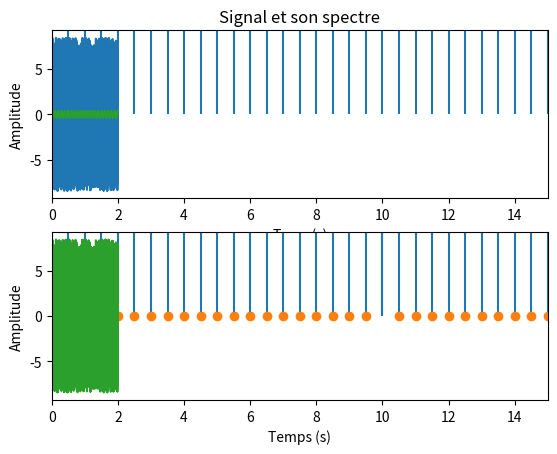

Generate this figure with matplotlib:
# Work about filters by FFT
# [redacted]
# 
#

# Libraries importation
from numpy import pi, sin, linspace, log10, copy, arange, hanning
from numpy.fft import rfft, rfftfreq, irfft
import matplotlib.pyplot as plt
from random import randint, random

# Constants' definitions
K = 2*pi       # Pulsation/frequency conversion
A=[0.4,0,0,0]  # Signal's amplitudes
f=[10,3,8,1]   # Signal's frequencies

# Temporal's range of acquisition
t0 = 0         # start of acquisition (s)
t1 = 2         # end of acquisition (s)

# Sampling parameters' definition
FreqEch = 4096.                 # Sampling frequency
PerEch = 1./FreqEch             # Sampling period
N = int(FreqEch*(t1 - t0))      # Number of sampling points

# Timeline
t = arange(0, N)*PerEch
dF=FreqEch/N

# Signal's definition

signal = 0
for k in range(len(A)) :
    signal += A[k]*sin(f[k]*K*t)        #Signal=Sum of sinus

# Adding noise to signal

signal=signal.copy()
for k in range(len(signal)):
    if randint(1,3)==1:             
        signal[k]+= 0.8*randint(-10,10)   #Change the coeff in order to amplify/reduce noise

signalorigin=signal.copy()

# Window's size
Sizesignal = signal.size

#Hanning (Work in progress)

OptionHanning=0                        # =1 for hanning using
# It is usefull to use this hanning window to negate signal's discontinuity.
# But is also alterate the FFT graf of the signal

if OptionHanning==1:
    hann=hanning(len(signal))          # Hanning's window construction
    signal=signal*hann
    
# Discret Fourier Transform by FFT's aglorithm
signal_FFT = abs(rfft(signal) )   # In order to keep >0 valors

# Frequential's domain recovery
signal_freq = rfftfreq(N,PerEch)   #absiss vector (0,dF,2dF,...)

#Signal ploting

plt.subplot(211)
plt.ylim(min(signal)-0.1*abs(min(signal)), max(signal)+0.1*abs(max(signal)))
plt.plot(t, signal)
plt.xlabel('Temps (s)'); plt.ylabel('Amplitude')

#Signal's specter ploting
plt.subplot(212)
plt.plot(signal_freq,signal_FFT,"o") #you can use log10(signal_FFT)
plt.vlines(signal_freq,0,signal_FFT)
plt.xlabel('Frequence (Hz)'); plt.ylabel('Amplitude')
plt.show()

#------------
#Filter choice
antibruit =1 #Noise reducing 1 / No Noise reducing 0
choix=5      #low-pass filter 1 / high-pass filter 2 / bandpass filter 3 / notch filter 4 / No filter 5
fc=8         #Filter's frequency
Deltafc=0.25   #Semi-bandwidth

valeursignal=signal_FFT.copy()
valeurfreq=signal_freq.copy()

#------------
#low-pass filter 1
if choix==1 :
    for k in range(len(valeurfreq)):
        if valeurfreq[k]>fc :   #Filter definition
            valeursignal[k]=0   #Values outside filter's range =0


#------------
#high-pass filter 2
if choix==2 :
    for k in range(len(valeurfreq)):
        if valeurfreq[k]<fc :   
            valeursignal[k]=0

#------------
#bandpass filter 3
if choix==3 :
    for k in range(len(valeurfreq)):
        if fc-Deltafc>valeurfreq[k] or valeurfreq[k]>fc+Deltafc :
            valeursignal[k]=0
            
#------------
#notch filter 4
if choix==4 :
    for k in range(len(valeurfreq)):
        if fc-Deltafc<valeurfreq[k]<fc+Deltafc :
            valeursignal[k]=0


#------------
#Anti-noise
if antibruit==1:
    Amax=0
    for k in range(len(valeursignal)) :
        if valeursignal[k]>Amax :
            Amax=valeursignal[k]         #Research of FFT's max value

    for k in range(len(valeursignal)):
        if valeursignal[k]<0.99*Amax :   
                valeursignal[k]=0


#-----------
#Frequency filter's plot
maxfreq=max(signal_FFT)

#FFT without treatments
plt.subplot(211)
plt.title('Signal et son spectre')
plt.xlim(0,max(f)+5)
plt.plot(signal_freq,signal_FFT,"o")   #log10(signal_FFT)
plt.vlines(signal_freq,0,signal_FFT)
plt.xlabel('Frequence (Hz)'); plt.ylabel('Amplitude')



#FFT after treatments
plt.subplot(212)
plt.xlim(0,max(f)+5)
plt.plot(signal_freq,valeursignal,"o") #log10(valeursignal)
plt.vlines(signal_freq,0,valeursignal)
plt.xlabel('Frequence (Hz)'); plt.ylabel('Amplitude')

plt.show()

#------------
#FFT-1              
signal=irfft(valeursignal)


#------------
#Signals' plotting
maxaff1=max(signal)
minaff1=min(signal)
maxaff2=max(signalorigin)
minaff2=min(signalorigin)
maxaff=max(maxaff1,maxaff2)
minaff=min(minaff1,minaff2)

#Signal after treatments
plt.subplot(211)
plt.ylim(minaff-0.1*abs(minaff), maxaff+0.1*abs(maxaff))
plt.plot(t, signal)
plt.xlabel('Tems (s)'); plt.ylabel('Amplitude')

#Signal before treatments
plt.subplot(212)
plt.ylim(minaff-0.1*abs(minaff), maxaff+0.1*abs(maxaff))
plt.plot(t, signalorigin)
plt.xlabel('Temps (s)'); plt.ylabel('Amplitude')
plt.show()


